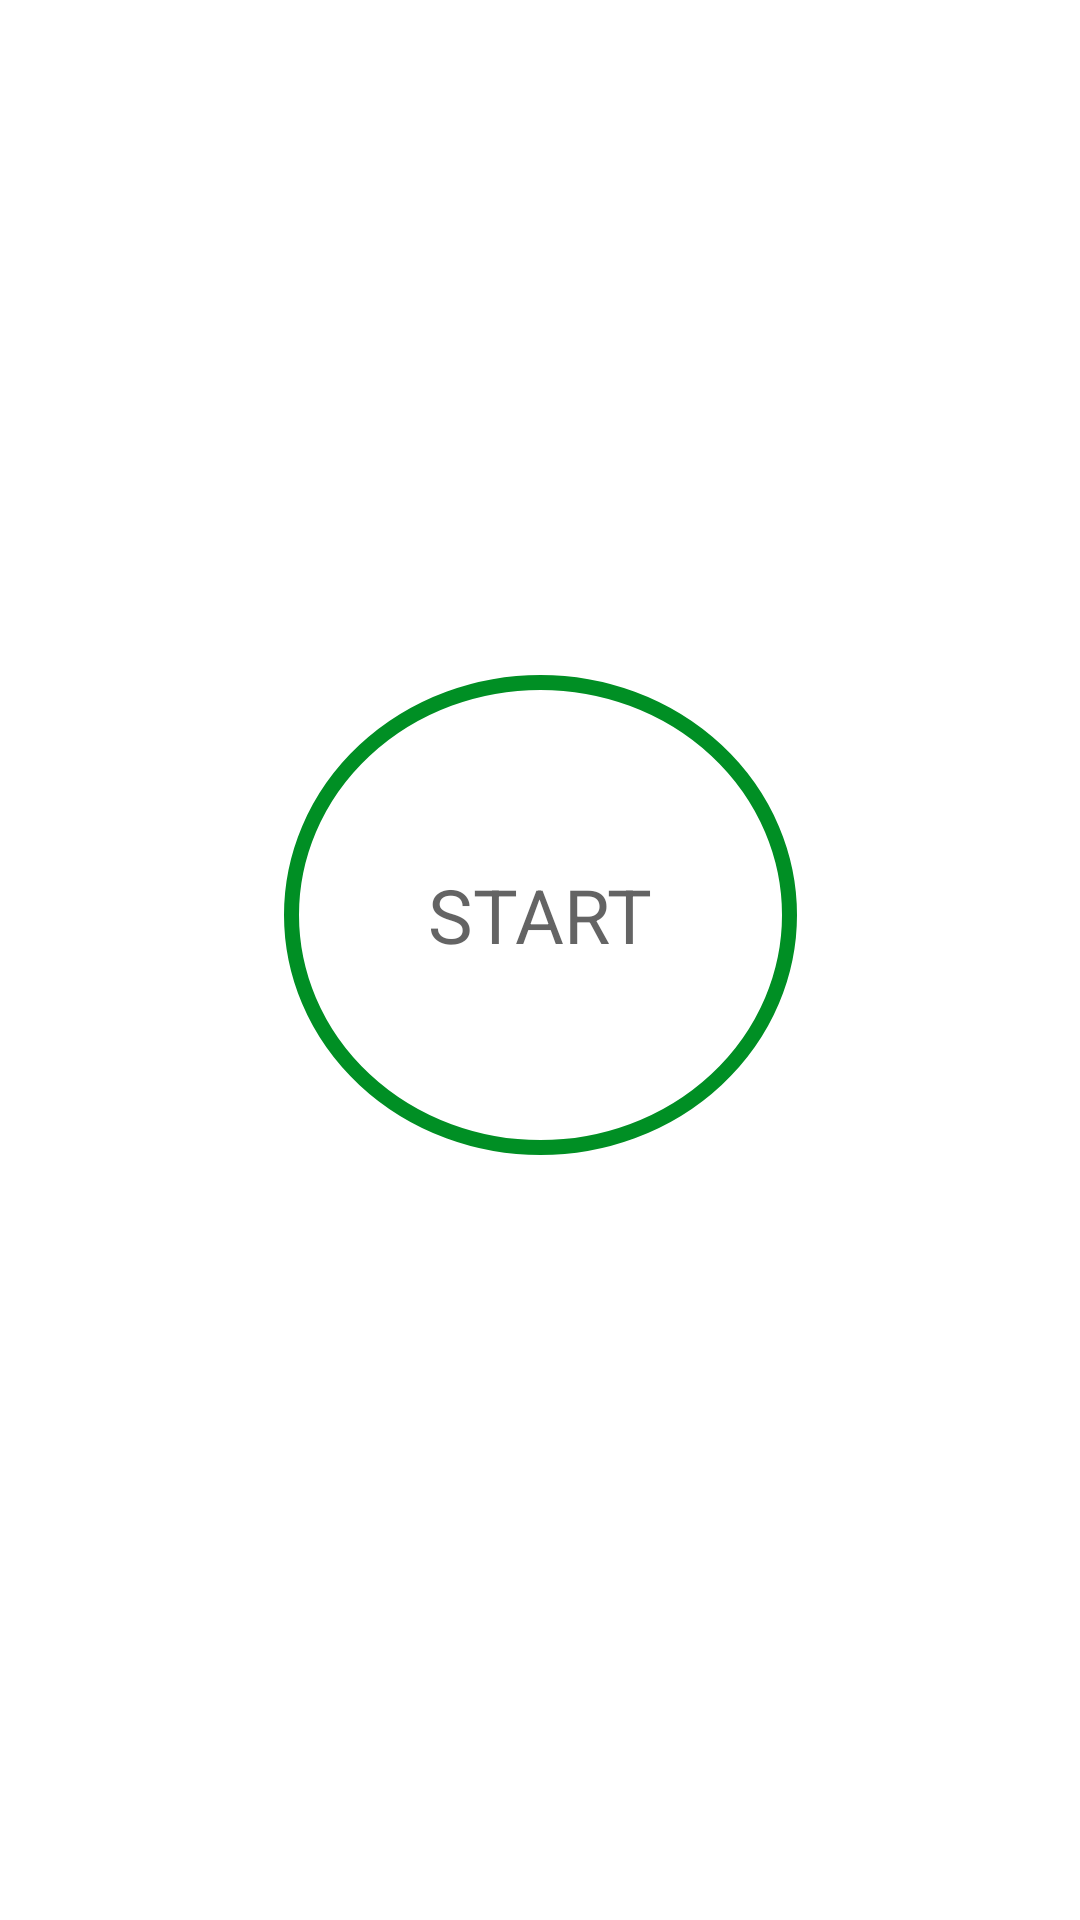

Here is an Android app screen rendered from its layout file. Give the layout XML and the strings, colors and styles it references.
<!-- AndroidManifest.xml: application theme Theme.7minutesWorkout -->
<!-- res/layout/activity_main.xml -->
<?xml version="1.0" encoding="utf-8"?>
<androidx.constraintlayout.widget.ConstraintLayout xmlns:android="http://schemas.android.com/apk/res/android"
    xmlns:app="http://schemas.android.com/apk/res-auto"
    xmlns:tools="http://schemas.android.com/tools"
    android:layout_width="match_parent"
    android:layout_height="match_parent"
    tools:context=".MainActivity"
    android:padding="@dimen/main_screen_main_layout_main_padding"
    android:background="@color/white"
    >


    <ImageView
        android:id="@+id/imageView"
        android:layout_width="match_parent"
        android:layout_height="220dp"
        app:srcCompat="@drawable/img_main_page"
        app:layout_constraintTop_toTopOf="parent"
        />

    <FrameLayout
        android:id="@+id/flStart"
        android:layout_width="171dp"
        android:layout_height="160dp"
        app:layout_constraintEnd_toEndOf="parent"
        app:layout_constraintStart_toStartOf="parent"
        app:layout_constraintTop_toBottomOf="@+id/imageView"
        android:background="@drawable/item_ripple_background"
        >
        
        <TextView
            android:layout_width="wrap_content"
            android:layout_height="wrap_content"
            android:text="START"
            android:layout_gravity="center"
            android:textSize="@dimen/default_button_textSize"
            android:textColor="@color/colorPrimary"
            />

    </FrameLayout>
</androidx.constraintlayout.widget.ConstraintLayout>
<!-- resources referenced by this layout -->
<resources>
  <color name="colorPrimary">#B2212121</color>
  <color name="white">#FFFFFFFF</color>
  <dimen name="default_button_textSize">25sp</dimen>
  <dimen name="main_screen_main_layout_main_padding">5dp</dimen>
  <!-- drawable item_ripple_background (drawable) -->
  <?xml version="1.0" encoding="utf-8"?>
  <ripple xmlns:android="http://schemas.android.com/apk/res/android"
      android:color="@color/lightGrey"
      >
  
      <item android:id="@android:id/mask">
          <shape android:shape="oval">
              <solid android:color="@color/white">
  
              </solid>
          </shape>
      </item>
  
      <item android:drawable="@drawable/item_circular_color_accent_border" />
  
  </ripple>
  <style name="Theme.7minutesWorkout" parent="Theme.MaterialComponents.DayNight.NoActionBar">
          
          <item name="colorPrimary">@color/purple_500</item>
          <item name="colorPrimaryVariant">@color/purple_700</item>
          <item name="colorOnPrimary">@color/white</item>
          
          <item name="colorSecondary">@color/teal_200</item>
          <item name="colorSecondaryVariant">@color/teal_700</item>
          <item name="colorOnSecondary">@color/black</item>
          
          <item name="android:statusBarColor">?attr/colorPrimaryVariant</item>
          
      </style>
  <color name="lightGrey">#c4c4c4</color>
  <!-- drawable item_circular_color_accent_border (drawable) -->
  <?xml version="1.0" encoding="utf-8"?>
  <shape xmlns:android="http://schemas.android.com/apk/res/android"
      android:shape="oval"
      >
  
      <stroke android:width="5dp" android:color="@color/colorAccent" />
      <solid android:color="@color/white"/>
  
  </shape>
  <color name="purple_500">#FF6200EE</color>
  <color name="purple_700">#FF3700B3</color>
  <color name="teal_200">#FF03DAC5</color>
  <color name="teal_700">#FF018786</color>
  <color name="black">#FF000000</color>
  <color name="colorAccent">#008F24</color>
</resources>
